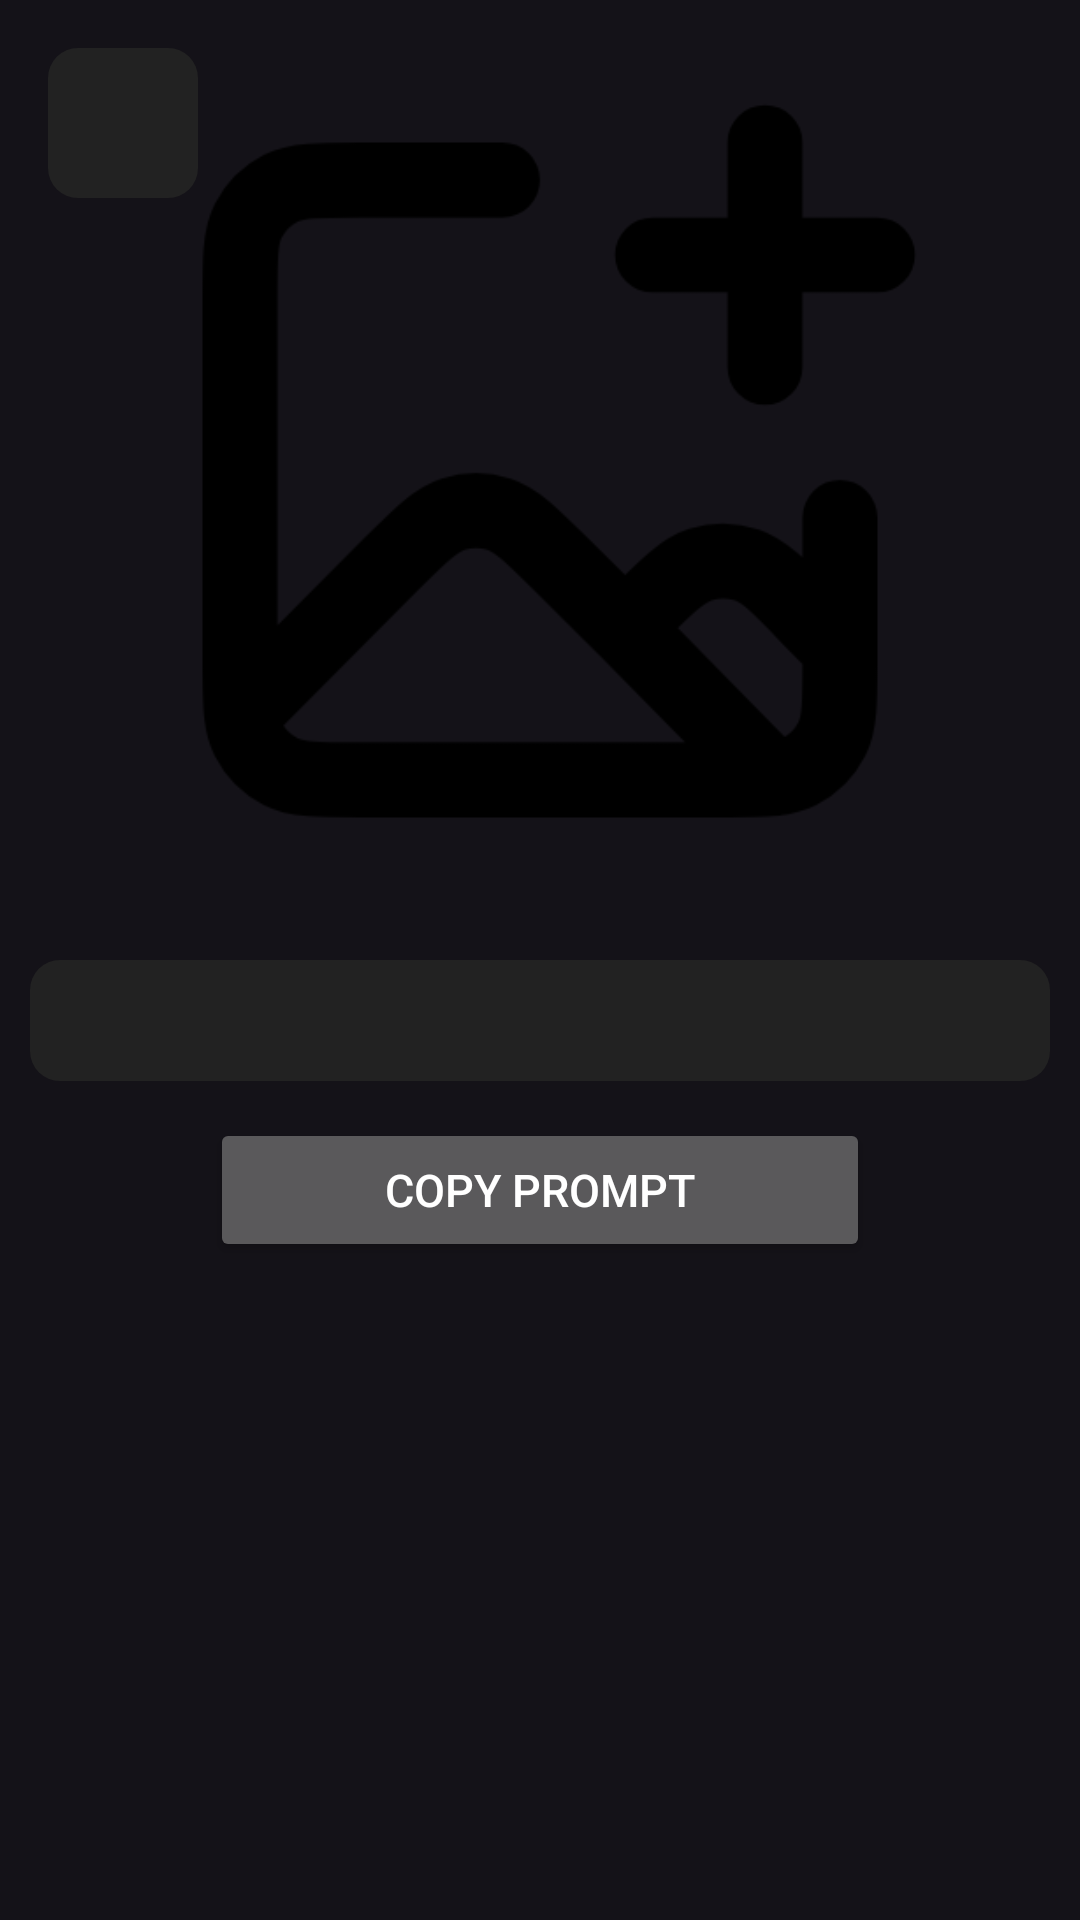

Reconstruct the res/layout file that produces this screen, plus the resources it refers to.
<!-- AndroidManifest.xml: application theme Theme.PromptAi -->
<!-- res/layout/activity_prompt_view.xml -->
<?xml version="1.0" encoding="utf-8"?>
<RelativeLayout xmlns:android="http://schemas.android.com/apk/res/android"
    xmlns:app="http://schemas.android.com/apk/res-auto"
    xmlns:tools="http://schemas.android.com/tools"
    android:id="@+id/main"
    android:layout_width="match_parent"
    android:layout_height="match_parent"
    tools:context=".Activity.PromptViewActivity">

    <androidx.core.widget.NestedScrollView
        android:layout_width="match_parent"
        android:layout_height="wrap_content"

        >

        <LinearLayout
            android:layout_width="match_parent"
            android:layout_height="wrap_content"
            android:orientation="vertical"
            >

            <ImageView
                android:id="@+id/mainImageView"
                android:layout_width="match_parent"
                android:layout_height="300dp"
                android:layout_marginStart="5dp"
                android:layout_marginEnd="5dp"
                android:layout_marginTop="10dp"
                android:scaleType="centerInside"
                android:src="@drawable/add_image_ic" />



            <TextView
                android:id="@+id/promptTxt"
                android:layout_width="match_parent"
                android:layout_height="wrap_content"
                android:background="@drawable/edit_txt_bg"
                android:layout_below="@+id/mainImageView"
                android:layout_marginStart="10dp"
                android:layout_marginEnd="10dp"
                android:padding="10dp"
                android:layout_marginTop="10dp"
                android:textStyle="normal"
                android:textSize="15sp"
                />

            <LinearLayout
                android:layout_width="match_parent"
                android:layout_height="wrap_content"
                android:orientation="horizontal"
                android:gravity="center"
                >


                <Button
                    android:id="@+id/copyPromptBtn"
                    android:layout_width="220dp"
                    android:layout_height="wrap_content"
                    android:textSize="15sp"
                    android:elevation="10dp"
                    android:layout_marginStart="10dp"
                    android:layout_marginEnd="10dp"
                    android:layout_marginTop="10dp"
                    android:layout_marginBottom="5dp"
                    android:textStyle="normal"
                    android:textColor="@color/white"
                    android:text="Copy Prompt"
                    android:drawableRight="@drawable/copy_ic"

                    />

            </LinearLayout>
        </LinearLayout>

    </androidx.core.widget.NestedScrollView>


    <ImageView
        android:id="@+id/backBtn"
        android:layout_width="50dp"
        android:layout_height="50dp"
        android:padding="5dp"
        android:layout_marginStart="16dp"
        android:background="@drawable/edit_txt_bg"
        android:layout_marginTop="16dp"
        app:srcCompat="@drawable/arrow_back_24" />

</RelativeLayout>
<!-- resources referenced by this layout -->
<resources>
  <color name="white">#FFFFFFFF</color>
  <!-- drawable add_image_ic: png bitmap (drawable, 17463 bytes) -->
  <!-- drawable edit_txt_bg (drawable) -->
  <?xml version="1.0" encoding="utf-8"?>
  <shape android:shape="rectangle" xmlns:android="http://schemas.android.com/apk/res/android">
  
      <solid android:color="@color/primary_light"/>
      <corners android:radius="10dp"/>
  </shape>
  <style name="Theme.PromptAi" parent="Base.Theme.PromptAi" />
  <color name="primary_light">#222222</color>
  <style name="Base.Theme.PromptAi" parent="Theme.Material3.Dark.NoActionBar">
          
          <item name="colorPrimary">@color/primary</item>
  
  
  
      </style>
  <color name="primary">#9860e4</color>
</resources>
